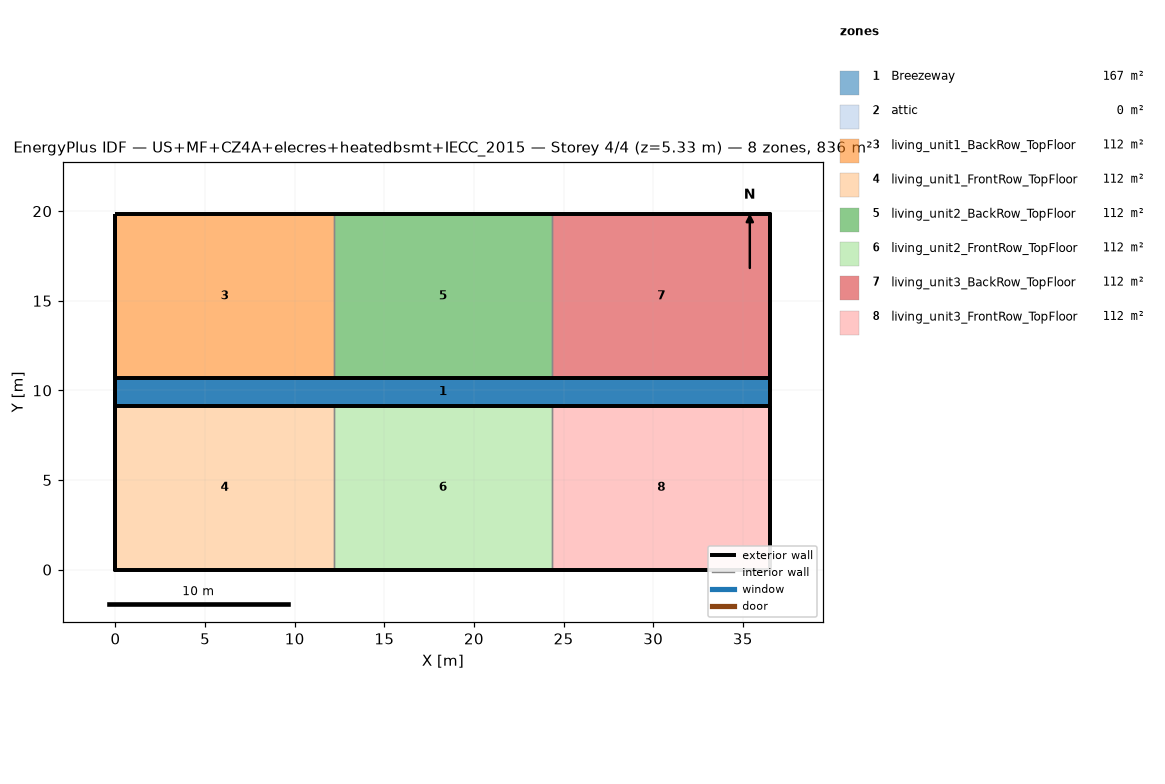
=== STOREY PLAN SPEC (per zone: floor XY polygon, exterior-wall plan segments, windows/doors) ===
zone 1: Breezeway  (167.0 m²)
  floor: (36.54, 9.16) (0.00, 9.16) (0.00, 10.68) (36.54, 10.68)
  floor: (36.54, 9.16) (0.00, 9.16) (0.00, 10.68) (36.54, 10.68)
  floor: (36.54, 9.16) (0.00, 9.16) (0.00, 10.68) (36.54, 10.68)
zone 2: attic  (0.0 m²)
  exterior wall: (36.54, 0.00) – (36.54, 19.84) – (36.54, 9.92)  [29.8 m]
  exterior wall: (0.00, 19.84) – (0.00, 0.00) – (0.00, 9.92)  [29.8 m]
zone 3: living_unit1_BackRow_TopFloor  (111.5 m²)
  floor: (12.18, 10.68) (0.00, 10.68) (0.00, 19.84) (12.18, 19.84)
  exterior wall: (12.18, 19.84) – (0.00, 19.84)  [12.2 m]
  exterior wall: (0.00, 19.84) – (0.00, 10.68)  [9.2 m]
  exterior wall: (0.00, 10.68) – (12.18, 10.68)  [12.2 m]
  interior walls: 1
zone 4: living_unit1_FrontRow_TopFloor  (111.5 m²)
  floor: (12.18, 0.00) (0.00, 0.00) (0.00, 9.16) (12.18, 9.16)
  exterior wall: (0.00, 0.00) – (12.18, 0.00)  [12.2 m]
  exterior wall: (0.00, 9.16) – (0.00, 0.00)  [9.2 m]
  exterior wall: (12.18, 9.16) – (0.00, 9.16)  [12.2 m]
  interior walls: 1
zone 5: living_unit2_BackRow_TopFloor  (111.5 m²)
  floor: (24.36, 10.68) (12.18, 10.68) (12.18, 19.84) (24.36, 19.84)
  exterior wall: (12.18, 10.68) – (24.36, 10.68)  [12.2 m]
  exterior wall: (24.36, 19.84) – (12.18, 19.84)  [12.2 m]
  interior walls: 2
zone 6: living_unit2_FrontRow_TopFloor  (111.5 m²)
  floor: (24.36, 0.00) (12.18, 0.00) (12.18, 9.16) (24.36, 9.16)
  exterior wall: (12.18, 0.00) – (24.36, 0.00)  [12.2 m]
  exterior wall: (24.36, 9.16) – (12.18, 9.16)  [12.2 m]
  interior walls: 2
zone 7: living_unit3_BackRow_TopFloor  (111.5 m²)
  floor: (36.54, 10.68) (24.36, 10.68) (24.36, 19.84) (36.54, 19.84)
  exterior wall: (36.54, 10.68) – (36.54, 19.84)  [9.2 m]
  exterior wall: (36.54, 19.84) – (24.36, 19.84)  [12.2 m]
  exterior wall: (24.36, 10.68) – (36.54, 10.68)  [12.2 m]
  interior walls: 1
zone 8: living_unit3_FrontRow_TopFloor  (111.5 m²)
  floor: (36.54, 0.00) (24.36, 0.00) (24.36, 9.16) (36.54, 9.16)
  exterior wall: (24.36, 0.00) – (36.54, 0.00)  [12.2 m]
  exterior wall: (36.54, 0.00) – (36.54, 9.16)  [9.2 m]
  exterior wall: (36.54, 9.16) – (24.36, 9.16)  [12.2 m]
  interior walls: 1

=== DERIVED (storey summary) ===
Building: US+MF+CZ4A+elecres+heatedbsmt+IECC_2015
Storey: 4 of 4  (floor level z = 5.33 m)
Storey gross floor area: 836.2 m²
Zones on this storey: 8
  - Breezeway: floor 167.0 m²
  - attic: floor 0.0 m²; exterior wall 59.5 m (81.9 m²); WWR 0.0%
  - living_unit1_BackRow_TopFloor: floor 111.5 m²; exterior wall 33.5 m (86.9 m²); WWR 0.0%
  - living_unit1_FrontRow_TopFloor: floor 111.5 m²; exterior wall 33.5 m (86.9 m²); WWR 0.0%
  - living_unit2_BackRow_TopFloor: floor 111.5 m²; exterior wall 24.4 m (63.1 m²); WWR 0.0%
  - living_unit2_FrontRow_TopFloor: floor 111.5 m²; exterior wall 24.4 m (63.1 m²); WWR 0.0%
  - living_unit3_BackRow_TopFloor: floor 111.5 m²; exterior wall 33.5 m (86.9 m²); WWR 0.0%
  - living_unit3_FrontRow_TopFloor: floor 111.5 m²; exterior wall 33.5 m (86.9 m²); WWR 0.0%
Zone adjacency (shared interzone walls):
  - living_unit1_BackRow_TopFloor ↔ living_unit2_BackRow_TopFloor
  - living_unit1_FrontRow_TopFloor ↔ living_unit2_FrontRow_TopFloor
  - living_unit2_BackRow_TopFloor ↔ living_unit3_BackRow_TopFloor
  - living_unit2_FrontRow_TopFloor ↔ living_unit3_FrontRow_TopFloor